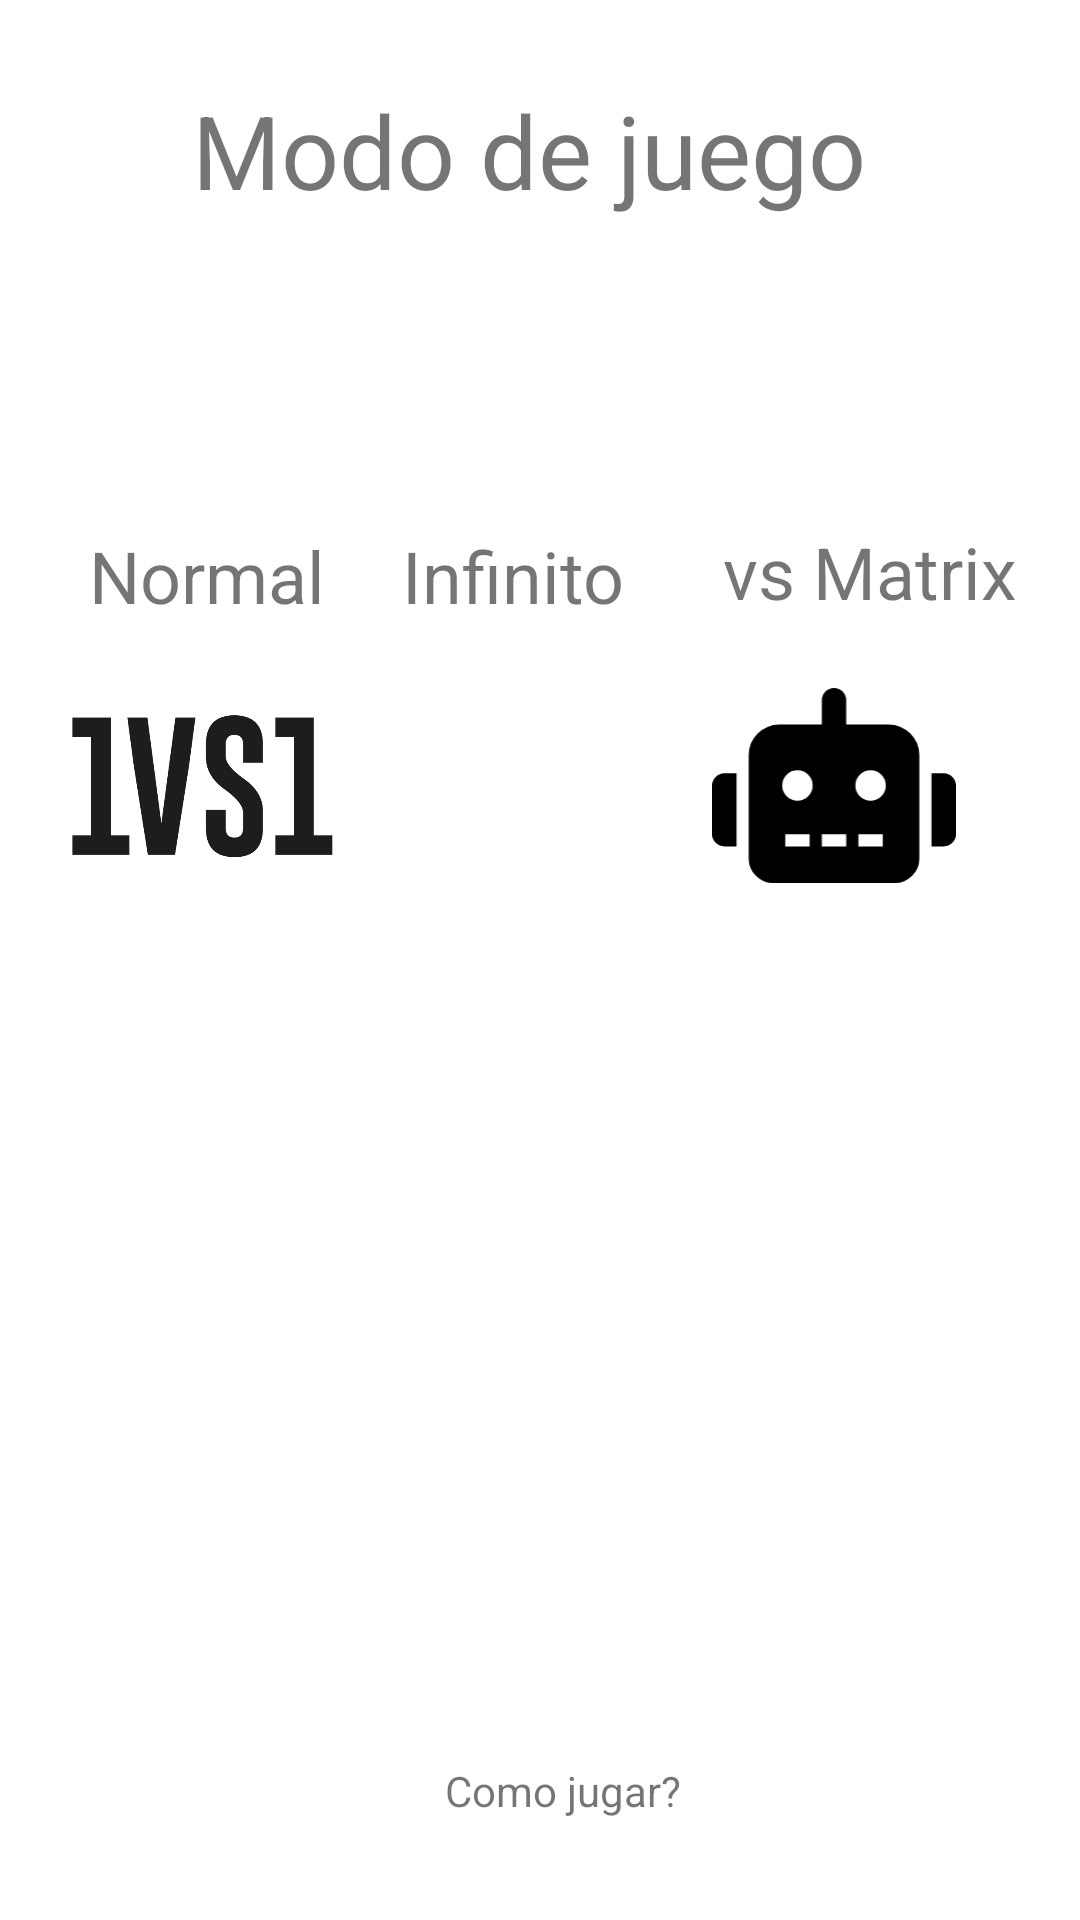

Reconstruct the res/layout file that produces this screen, plus the resources it refers to.
<!-- AndroidManifest.xml: application theme Theme.Beta_version_1 -->
<!-- res/layout/activity_modo_juego.xml -->
<?xml version="1.0" encoding="utf-8"?>
<androidx.constraintlayout.widget.ConstraintLayout xmlns:android="http://schemas.android.com/apk/res/android"
    xmlns:app="http://schemas.android.com/apk/res-auto"
    xmlns:tools="http://schemas.android.com/tools"
    android:layout_width="match_parent"
    android:layout_height="match_parent"
    tools:context=".modo_juego">

    <ImageView
        android:id="@+id/imageView9"
        android:layout_width="92dp"
        android:layout_height="65dp"
        android:layout_marginEnd="36dp"
        android:clickable="true"
        android:contentDescription="@string/app_name"
        android:onClick="matrix"
        app:layout_constraintBottom_toBottomOf="parent"
        app:layout_constraintEnd_toEndOf="parent"
        app:layout_constraintTop_toTopOf="parent"
        app:layout_constraintVertical_bias="0.399"
        app:srcCompat="@drawable/robot_icon_195126" />

    <TextView
        android:id="@+id/textView15"
        android:layout_width="104dp"
        android:layout_height="38dp"
        android:text="@string/infinito"
        android:textAlignment="center"
        android:textSize="24sp"
        app:layout_constraintBottom_toBottomOf="parent"
        app:layout_constraintEnd_toEndOf="parent"
        app:layout_constraintHorizontal_bias="0.465"
        app:layout_constraintStart_toStartOf="parent"
        app:layout_constraintTop_toTopOf="parent"
        app:layout_constraintVertical_bias="0.292" />

    <TextView
        android:id="@+id/textView14"
        android:layout_width="90dp"
        android:layout_height="38dp"
        android:layout_marginStart="24dp"
        android:text="@string/normal"
        android:textAlignment="center"
        android:textSize="24sp"
        app:layout_constraintBottom_toBottomOf="parent"
        app:layout_constraintStart_toStartOf="parent"
        app:layout_constraintTop_toTopOf="parent"
        app:layout_constraintVertical_bias="0.292" />

    <TextView
        android:id="@+id/textView16"
        android:layout_width="111dp"
        android:layout_height="39dp"
        android:text="vs Matrix"
        android:textAlignment="center"
        android:textSize="24sp"
        app:layout_constraintBottom_toBottomOf="parent"
        app:layout_constraintEnd_toEndOf="parent"
        app:layout_constraintHorizontal_bias="0.943"
        app:layout_constraintStart_toStartOf="parent"
        app:layout_constraintTop_toTopOf="parent"
        app:layout_constraintVertical_bias="0.29" />

    <ImageView
        android:id="@+id/imageView8"
        android:layout_width="87dp"
        android:layout_height="63dp"
        android:layout_marginStart="24dp"
        android:clickable="true"
        android:contentDescription="@string/app_name"
        android:onClick="normal"
        app:layout_constraintBottom_toBottomOf="parent"
        app:layout_constraintStart_toStartOf="parent"
        app:layout_constraintTop_toTopOf="parent"
        app:layout_constraintVertical_bias="0.4"
        app:srcCompat="@drawable/_vs1_logo_2022" />

    <ImageView
        android:id="@+id/imageView7"
        android:layout_width="101dp"
        android:layout_height="64dp"
        android:clickable="true"
        android:contentDescription="@string/app_name"
        android:onClick="infinito"
        app:layout_constraintBottom_toBottomOf="parent"
        app:layout_constraintEnd_toEndOf="parent"
        app:layout_constraintHorizontal_bias="0.461"
        app:layout_constraintStart_toStartOf="parent"
        app:layout_constraintTop_toTopOf="parent"
        app:layout_constraintVertical_bias="0.397"
        app:srcCompat="@drawable/_959607" />

    <TextView
        android:id="@+id/textView12"
        android:layout_width="234dp"
        android:layout_height="55dp"
        android:layout_marginStart="88dp"
        android:layout_marginEnd="89dp"
        android:text="@string/modo"
        android:textSize="34sp"
        app:layout_constraintBottom_toBottomOf="parent"
        app:layout_constraintEnd_toEndOf="parent"
        app:layout_constraintHorizontal_bias="0.476"
        app:layout_constraintStart_toStartOf="parent"
        app:layout_constraintTop_toTopOf="parent"
        app:layout_constraintVertical_bias="0.047" />

    <TextView
        android:id="@+id/como_jugar"
        android:layout_width="316dp"
        android:layout_height="171dp"
        android:layout_marginStart="7dp"
        android:layout_marginEnd="8dp"
        android:text="Cada jugador elige las X o las O, y en su turno debe poner una, intentando conseguir 3 seguidas en una línea vertical, horizontal o diagonal. Una vez se llenan todos los espacios se termina la partida, finalizando en tablas si ninguno consigue enlazar tres de sus fichas seguidas"
        android:textSize="16sp"
        android:visibility="invisible"
        app:layout_constraintBottom_toBottomOf="parent"
        app:layout_constraintEnd_toEndOf="parent"
        app:layout_constraintHorizontal_bias="0.555"
        app:layout_constraintStart_toStartOf="parent"
        app:layout_constraintTop_toTopOf="parent"
        app:layout_constraintVertical_bias="0.804" />

    <TextView
        android:id="@+id/textView18"
        android:layout_width="136dp"
        android:layout_height="48dp"
        android:clickable="true"
        android:onClick="instrucciones"
        android:text="Como jugar?"
        android:textAlignment="center"
        app:layout_constraintBottom_toBottomOf="parent"
        app:layout_constraintEnd_toEndOf="parent"
        app:layout_constraintHorizontal_bias="0.534"
        app:layout_constraintStart_toStartOf="parent"
        app:layout_constraintTop_toTopOf="parent"
        app:layout_constraintVertical_bias="0.992" />

</androidx.constraintlayout.widget.ConstraintLayout>
<!-- resources referenced by this layout -->
<resources>
  <!-- drawable _vs1_logo_2022: png bitmap (drawable, 11262 bytes) -->
  <!-- drawable robot_icon_195126 (drawable) -->
  <vector xmlns:android="http://schemas.android.com/apk/res/android"
      android:width="640dp"
      android:height="512dp"
      android:viewportWidth="640"
      android:viewportHeight="512">
    <path
        android:fillColor="#FF000000"
        android:pathData="M32,224L64,224L64,416L32,416A31.96,31.96 0,0 1,0 384L0,256A31.96,31.96 0,0 1,32 224ZM544,176L544,448a64.06,64.06 0,0 1,-64 64L160,512a64.06,64.06 0,0 1,-64 -64L96,176a79.97,79.97 0,0 1,80 -80L288,96L288,32a32,32 0,0 1,64 0L352,96L464,96A79.97,79.97 0,0 1,544 176ZM264,256a40,40 0,1 0,-40 40A40,40 0,0 0,264 256ZM256,384L192,384v32h64ZM352,384L288,384v32h64ZM456,256a40,40 0,1 0,-40 40A40,40 0,0 0,456 256ZM448,384L384,384v32h64ZM640,256L640,384a31.96,31.96 0,0 1,-32 32L576,416L576,224h32A31.96,31.96 0,0 1,640 256Z"/>
  </vector>
  <string name="app_name">TicTacToe</string>
  <string name="infinito">Infinito</string>
  <string name="modo">Modo de juego</string>
  <string name="normal">Normal</string>
  <style name="Theme.Beta_version_1" parent="Theme.MaterialComponents.DayNight.DarkActionBar">
          
          <item name="colorPrimary">@color/black</item>
          <item name="colorPrimaryVariant">@color/purple_700</item>
          <item name="colorOnPrimary">@color/white</item>
          
          <item name="colorSecondary">@color/teal_200</item>
          <item name="colorSecondaryVariant">@color/teal_700</item>
          <item name="colorOnSecondary">@color/black</item>
          
          <item name="android:statusBarColor">?attr/boxBackgroundColor</item>
          
      </style>
  <!-- not gathered from this repository: default colours our renderer supplied (Android Studio template values) -->
  <color name="purple_700">#FF3700B3</color>
  <color name="teal_200">#FF03DAC5</color>
  <color name="teal_700">#FF018786</color>
  <color name="black">#FF000000</color>
  <color name="white">#FFFFFFFF</color>
</resources>
